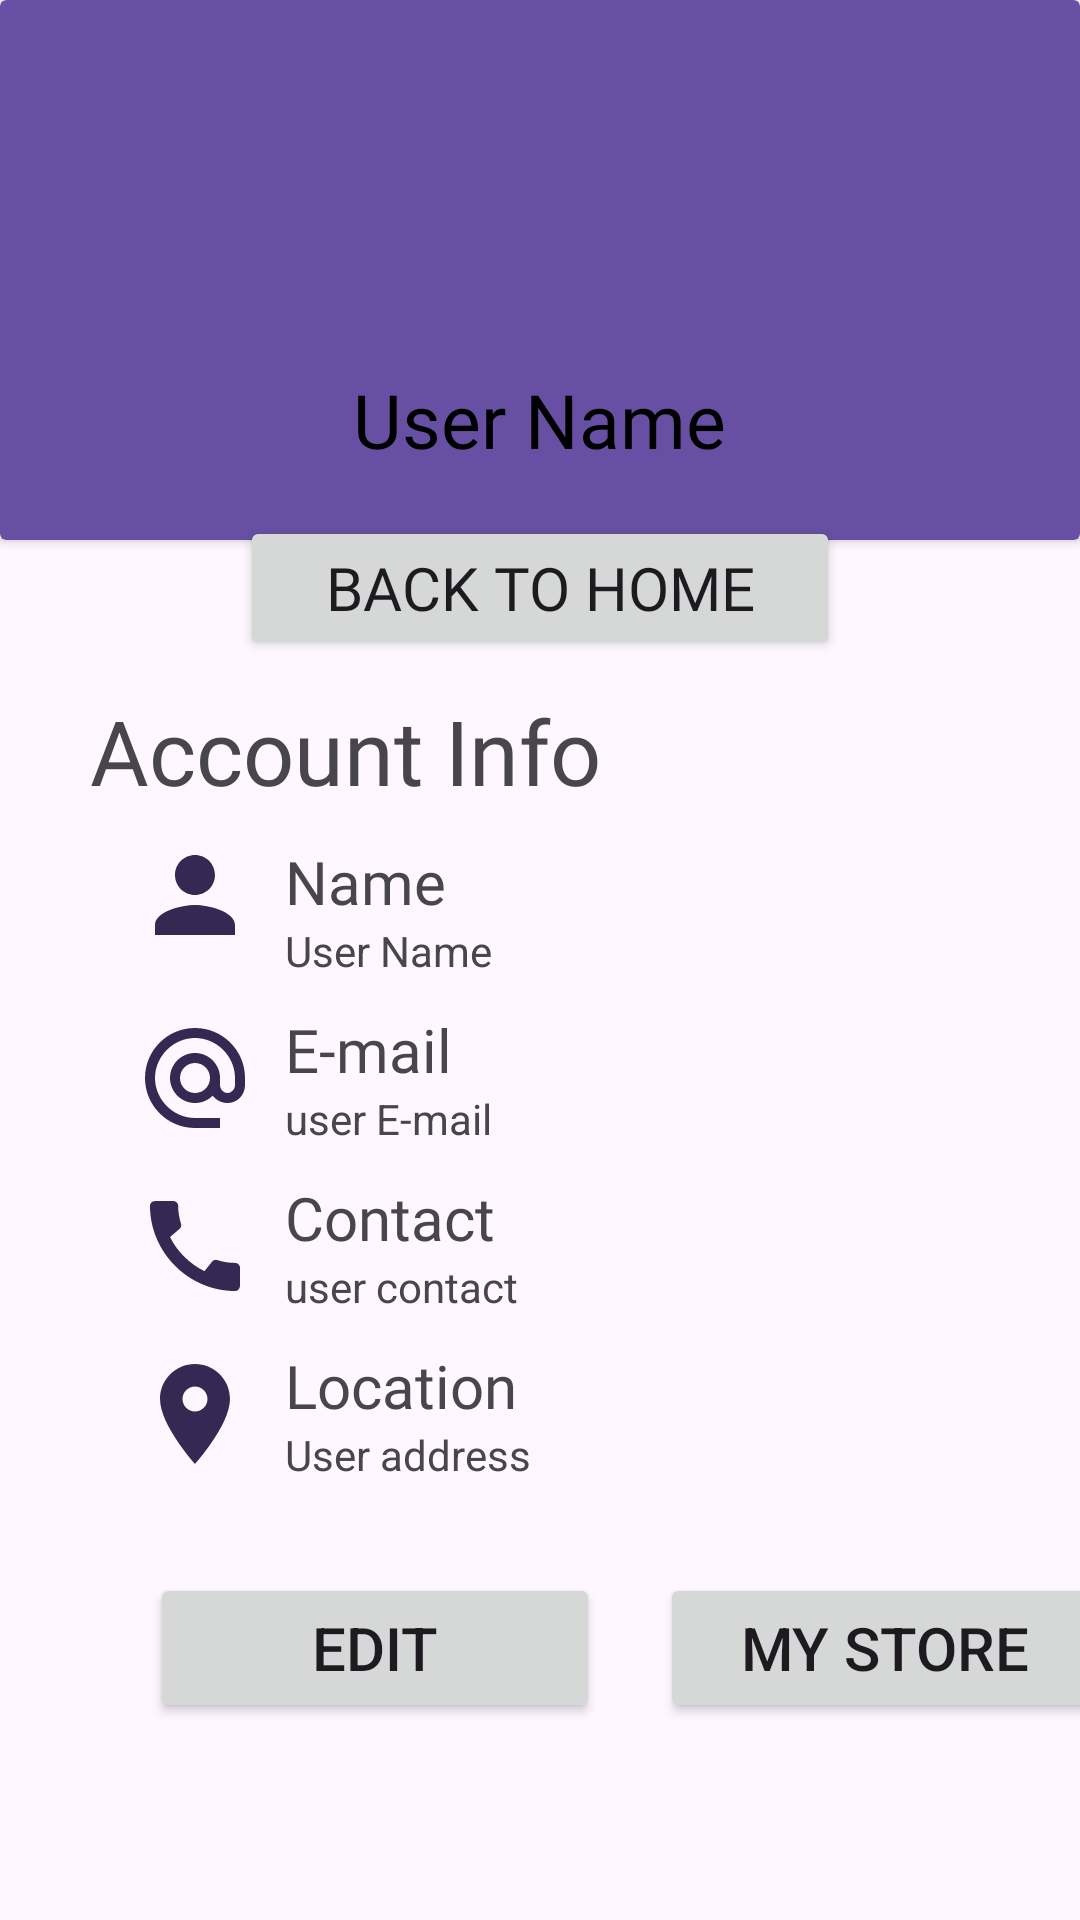

Android layout source for this screen:
<!-- AndroidManifest.xml: application theme Theme.StoneCityI -->
<!-- res/layout/activity_user_profile.xml -->
<?xml version="1.0" encoding="utf-8"?>
<layout
    xmlns:android="http://schemas.android.com/apk/res/android"
    xmlns:app="http://schemas.android.com/apk/res-auto"
    xmlns:tools="http://schemas.android.com/tools">

    <androidx.constraintlayout.widget.ConstraintLayout

        android:layout_width="match_parent"
        android:layout_height="match_parent"
        android:gravity="center"
        android:orientation="vertical"
        tools:context=".UserProfile">


        <LinearLayout
            android:id="@+id/linearLayout"
            android:layout_width="0dp"
            android:layout_height="0dp"
            android:orientation="vertical"

            app:layout_constraintBottom_toBottomOf="parent"
            app:layout_constraintEnd_toEndOf="parent"
            app:layout_constraintStart_toStartOf="parent"
            app:layout_constraintTop_toTopOf="parent">

            <androidx.cardview.widget.CardView
                android:id="@+id/cardView"
                android:layout_width="match_parent"
                android:layout_height="180dp"
                android:layout_gravity="center"
                android:foregroundGravity="center"
                app:cardBackgroundColor="@color/mainColor">

                <LinearLayout
                    android:layout_width="match_parent"
                    android:layout_height="match_parent"
                    android:orientation="vertical"
                    android:layout_gravity="center"
                    android:gravity="center"
                    >
                    <ImageView
                        android:layout_width="100dp"
                        android:layout_height="100dp"
                        android:layout_gravity="center"
                        android:src="@drawable/profile"
                        android:id="@+id/userImage"

                        />
                    <TextView
                        android:layout_width="wrap_content"
                        android:layout_height="wrap_content"
                        android:text="User Name"
                        android:id="@+id/bannerName"
                        android:textSize="25sp"
                        android:textColor="@color/black"
                        android:fontFamily="@font/baloo"

                        />
                </LinearLayout>

            </androidx.cardview.widget.CardView>
            <TextView
                android:layout_width="wrap_content"
                android:layout_height="wrap_content"
                android:text="Account Info"
                android:fontFamily="@font/baloo"
                android:textSize="30sp"
                android:layout_marginLeft="30dp"
                android:layout_marginTop="50dp"
                />
            <LinearLayout
                android:layout_width="match_parent"
                android:layout_height="wrap_content"
                android:orientation="horizontal"
                android:paddingLeft="45dp"
                >
                <ImageView
                    android:layout_width="40dp"
                    android:layout_height="40dp"
                    android:src="@drawable/username_profile"
                    android:layout_gravity="center"
                    />
                <LinearLayout
                    android:layout_width="wrap_content"
                    android:layout_height="wrap_content"
                    android:orientation="vertical"
                    android:layout_marginLeft="10dp"
                    android:layout_marginTop="10dp"
                    >
                    <TextView
                        android:layout_width="wrap_content"
                        android:layout_height="wrap_content"
                        android:text="Name"
                        android:fontFamily="@font/baloo"
                        android:textSize="20dp"
                        />
                    <TextView
                        android:layout_width="wrap_content"
                        android:layout_height="wrap_content"
                        android:text="User Name"
                        android:id="@+id/userName"
                        />
                </LinearLayout>
                
            </LinearLayout>
            <LinearLayout
                android:layout_width="match_parent"
                android:layout_height="wrap_content"
                android:orientation="horizontal"
                android:paddingLeft="45dp"
                android:layout_marginTop="10dp"
                >
                <ImageView
                    android:layout_width="40dp"
                    android:layout_height="40dp"
                    android:src="@drawable/email_profile"
                    android:layout_gravity="center"
                    />
                <LinearLayout
                    android:layout_width="wrap_content"
                    android:layout_height="wrap_content"
                    android:orientation="vertical"
                    android:layout_marginLeft="10dp"
                    >
                    <TextView
                        android:layout_width="wrap_content"
                        android:layout_height="wrap_content"
                        android:text="E-mail"
                        android:fontFamily="@font/baloo"
                        android:textSize="20dp"
                        />
                    <TextView
                        android:layout_width="wrap_content"
                        android:layout_height="wrap_content"
                        android:text="user E-mail"
                        android:id="@+id/userEmail"
                        />
                </LinearLayout>


            </LinearLayout>
            <LinearLayout
                android:layout_width="match_parent"
                android:layout_height="wrap_content"
                android:orientation="horizontal"
                android:paddingLeft="45dp"
                android:layout_marginTop="10dp"
                >
                <ImageView
                    android:layout_width="40dp"
                    android:layout_height="40dp"
                    android:src="@drawable/purple_call"
                    android:layout_gravity="center"
                    />
                <LinearLayout
                    android:layout_width="wrap_content"
                    android:layout_height="wrap_content"
                    android:orientation="vertical"
                    android:layout_marginLeft="10dp"
                    >
                    <TextView
                        android:layout_width="wrap_content"
                        android:layout_height="wrap_content"
                        android:text="Contact"
                        android:fontFamily="@font/baloo"
                        android:textSize="20dp"
                        />
                    <TextView
                        android:layout_width="wrap_content"
                        android:layout_height="wrap_content"
                        android:text="user contact"
                        android:id="@+id/userPhNumber"
                        />
                </LinearLayout>

            </LinearLayout>
            <LinearLayout
                android:layout_width="match_parent"
                android:layout_height="wrap_content"
                android:orientation="horizontal"
                android:paddingLeft="45dp"
                android:layout_marginTop="10dp"
                >
                <ImageView
                    android:layout_width="40dp"
                    android:layout_height="40dp"
                    android:src="@drawable/location_purple"
                    android:layout_gravity="center"
                    />
                <LinearLayout
                    android:layout_width="wrap_content"
                    android:layout_height="wrap_content"
                    android:orientation="vertical"
                    android:layout_marginLeft="10dp"
                    >
                    <TextView
                        android:layout_width="wrap_content"
                        android:layout_height="wrap_content"
                        android:text="Location"
                        android:fontFamily="@font/baloo"
                        android:textSize="20dp"
                        />
                    <TextView
                        android:layout_width="wrap_content"
                        android:layout_height="wrap_content"
                        android:text="User address"
                        android:id="@+id/userAddress"
                        />
                </LinearLayout>

            </LinearLayout>
            <LinearLayout
                android:layout_width="match_parent"
                android:layout_height="wrap_content"

                >


            <Button
                android:layout_marginLeft="50dp"
                android:layout_marginTop="30dp"
                android:layout_width="150dp"
                android:layout_height="50dp"
                android:text="Edit"
                android:textSize="20sp"
                android:id="@+id/editProfile"
                />
            <Button
                android:id="@+id/myStoreButton"
                android:layout_width="150dp"
                android:layout_height="50dp"
                android:text="My Store"
                android:layout_marginTop="30dp"
                android:layout_marginLeft="20dp"
                android:textSize="20sp"
                />

            </LinearLayout>

        </LinearLayout>

        <Button
            android:id="@+id/backToHomeButton"
            android:layout_width="200dp"
            android:layout_height="wrap_content"
            android:fontFamily="@font/baloo"
            android:text="Back to Home"
            android:textSize="20dp"
            app:layout_constraintLeft_toLeftOf="parent"
            app:layout_constraintRight_toRightOf="parent"
            app:layout_constraintTop_toTopOf="parent"
            android:layout_marginTop="172dp"/>


    </androidx.constraintlayout.widget.ConstraintLayout>
</layout>
<!-- resources referenced by this layout -->
<resources>
  <color name="black">#FF000000</color>
  <color name="mainColor">#6750A3</color>
  <!-- drawable email_profile (drawable) -->
  <vector android:height="24dp" android:tint="#352953"
      android:viewportHeight="24" android:viewportWidth="24"
      android:width="24dp" xmlns:android="http://schemas.android.com/apk/res/android">
      <path android:fillColor="@android:color/white" android:pathData="M12,2C6.48,2 2,6.48 2,12s4.48,10 10,10h5v-2h-5c-4.34,0 -8,-3.66 -8,-8s3.66,-8 8,-8 8,3.66 8,8v1.43c0,0.79 -0.71,1.57 -1.5,1.57s-1.5,-0.78 -1.5,-1.57L17,12c0,-2.76 -2.24,-5 -5,-5s-5,2.24 -5,5 2.24,5 5,5c1.38,0 2.64,-0.56 3.54,-1.47 0.65,0.89 1.77,1.47 2.96,1.47 1.97,0 3.5,-1.6 3.5,-3.57L22,12c0,-5.52 -4.48,-10 -10,-10zM12,15c-1.66,0 -3,-1.34 -3,-3s1.34,-3 3,-3 3,1.34 3,3 -1.34,3 -3,3z"/>
  </vector>
  <!-- drawable location_purple (drawable) -->
  <vector android:height="24dp" android:tint="#352953"
      android:viewportHeight="24" android:viewportWidth="24"
      android:width="24dp" xmlns:android="http://schemas.android.com/apk/res/android">
      <path android:fillColor="@android:color/white" android:pathData="M12,2C8.13,2 5,5.13 5,9c0,5.25 7,13 7,13s7,-7.75 7,-13c0,-3.87 -3.13,-7 -7,-7zM12,11.5c-1.38,0 -2.5,-1.12 -2.5,-2.5s1.12,-2.5 2.5,-2.5 2.5,1.12 2.5,2.5 -1.12,2.5 -2.5,2.5z"/>
  </vector>
  <!-- drawable purple_call (drawable) -->
  <vector android:height="24dp" android:tint="#352953"
      android:viewportHeight="24" android:viewportWidth="24"
      android:width="24dp" xmlns:android="http://schemas.android.com/apk/res/android">
      <path android:fillColor="@android:color/white" android:pathData="M20.01,15.38c-1.23,0 -2.42,-0.2 -3.53,-0.56 -0.35,-0.12 -0.74,-0.03 -1.01,0.24l-1.57,1.97c-2.83,-1.35 -5.48,-3.9 -6.89,-6.83l1.95,-1.66c0.27,-0.28 0.35,-0.67 0.24,-1.02 -0.37,-1.11 -0.56,-2.3 -0.56,-3.53 0,-0.54 -0.45,-0.99 -0.99,-0.99H4.19C3.65,3 3,3.24 3,3.99 3,13.28 10.73,21 20.01,21c0.71,0 0.99,-0.63 0.99,-1.18v-3.45c0,-0.54 -0.45,-0.99 -0.99,-0.99z"/>
  </vector>
  <!-- drawable username_profile (drawable) -->
  <vector android:height="24dp" android:tint="#352953"
      android:viewportHeight="24" android:viewportWidth="24"
      android:width="24dp" xmlns:android="http://schemas.android.com/apk/res/android">
      <path android:fillColor="@android:color/white" android:pathData="M12,12c2.21,0 4,-1.79 4,-4s-1.79,-4 -4,-4 -4,1.79 -4,4 1.79,4 4,4zM12,14c-2.67,0 -8,1.34 -8,4v2h16v-2c0,-2.66 -5.33,-4 -8,-4z"/>
  </vector>
  <style name="Theme.StoneCityI" parent="Base.Theme.StoneCityI" />
  <style name="Base.Theme.StoneCityI" parent="Theme.Material3.Light.NoActionBar">
          
          
  
      </style>
</resources>
